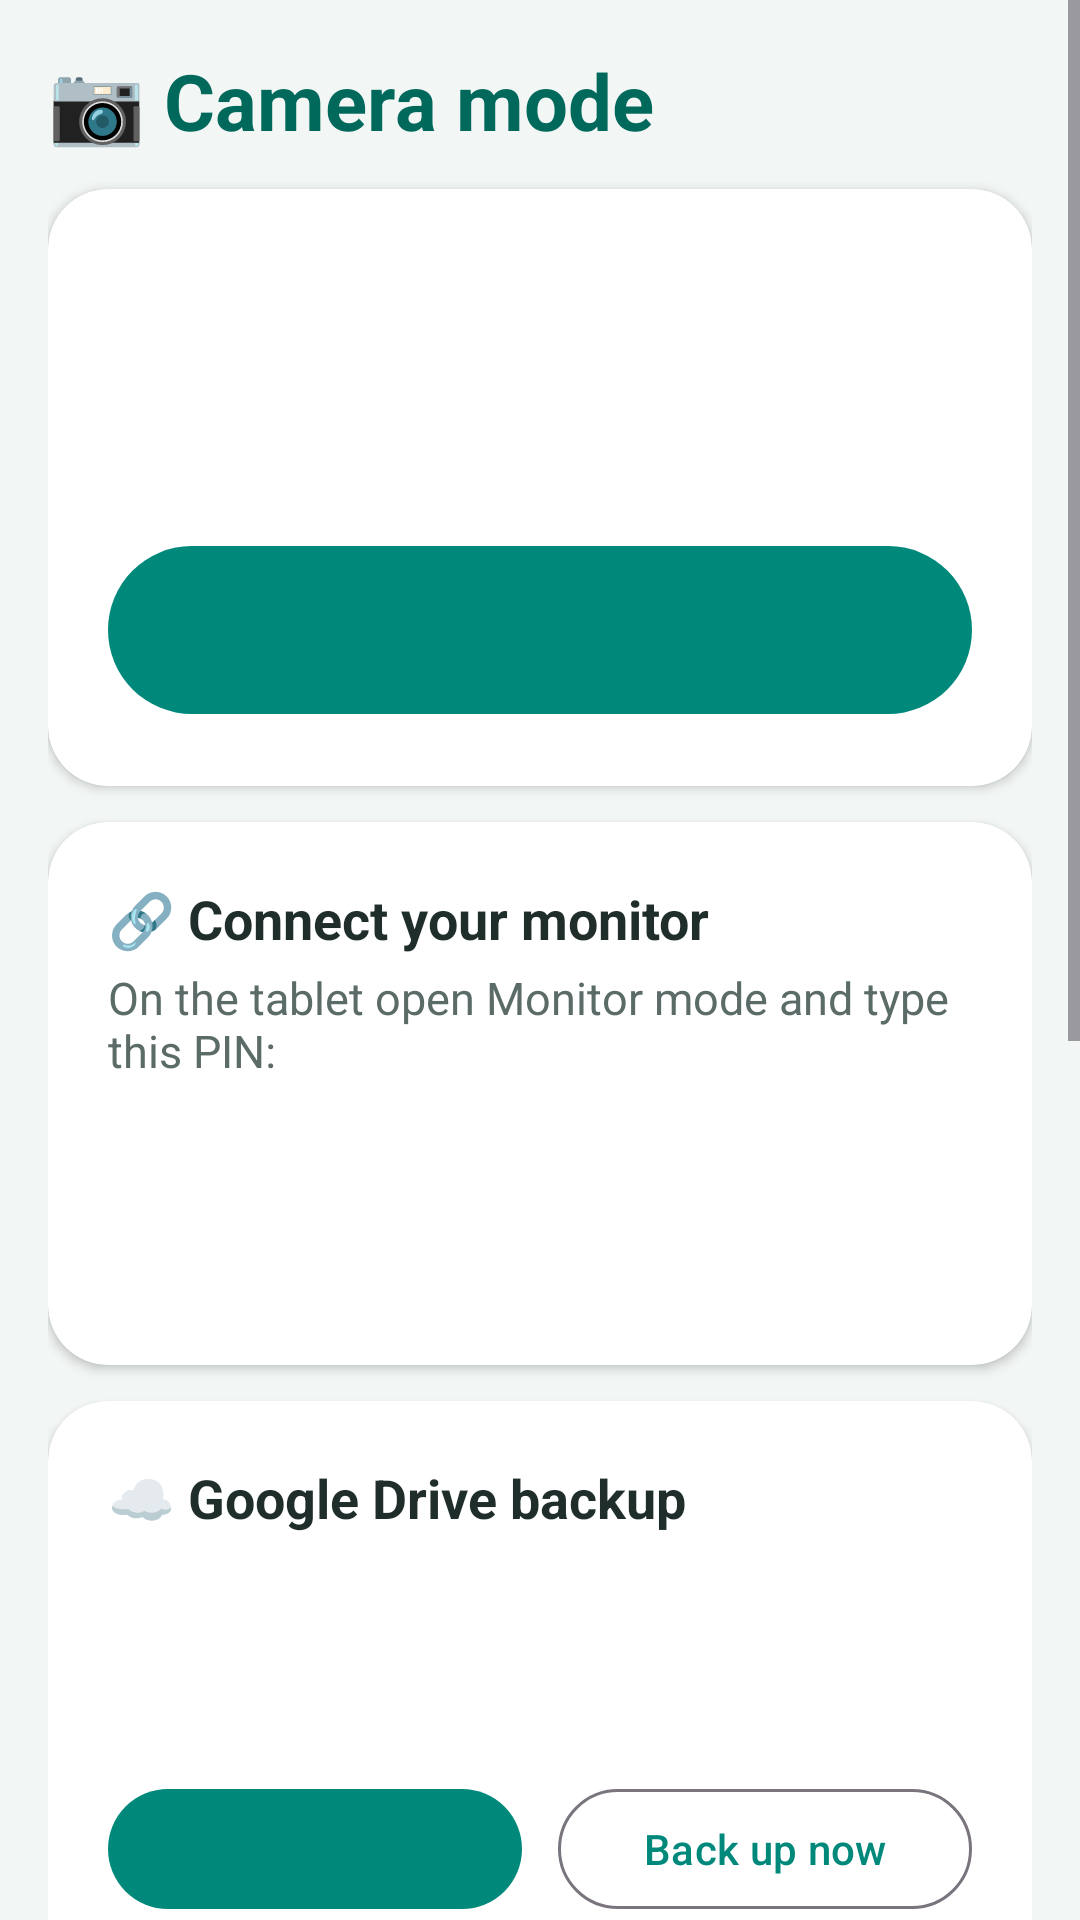

The Android layout XML behind this screen, and the referenced resources:
<!-- AndroidManifest.xml: application theme Theme.PocketCCTV -->
<!-- res/layout/activity_camera.xml -->
<?xml version="1.0" encoding="utf-8"?>
<ScrollView xmlns:android="http://schemas.android.com/apk/res/android"
    xmlns:app="http://schemas.android.com/apk/res-auto"
    android:layout_width="match_parent"
    android:layout_height="match_parent"
    android:background="@color/bg"
    android:fillViewport="true">

    <LinearLayout
        android:layout_width="match_parent"
        android:layout_height="wrap_content"
        android:orientation="vertical"
        android:padding="16dp">

        <TextView
            style="@style/PageTitle"
            android:layout_width="match_parent"
            android:layout_height="wrap_content"
            android:layout_marginBottom="12dp"
            android:text="📷 Camera mode" />

        
        <com.google.android.material.card.MaterialCardView
            style="@style/Card"
            android:layout_width="match_parent"
            android:layout_height="wrap_content"
            android:layout_marginBottom="12dp">

            <LinearLayout
                android:layout_width="match_parent"
                android:layout_height="wrap_content"
                android:orientation="vertical"
                android:padding="20dp">

                <TextView
                    android:id="@+id/tvStatus"
                    style="@style/CardTitle"
                    android:layout_width="match_parent"
                    android:layout_height="wrap_content"
                    android:textSize="24sp" />

                <TextView
                    android:id="@+id/tvClip"
                    style="@style/CardBody"
                    android:layout_width="match_parent"
                    android:layout_height="wrap_content"
                    android:layout_marginTop="4dp" />

                <TextView
                    android:id="@+id/tvViewers"
                    style="@style/CardBody"
                    android:layout_width="match_parent"
                    android:layout_height="wrap_content"
                    android:layout_marginTop="2dp" />

                <com.google.android.material.button.MaterialButton
                    android:id="@+id/btnRecord"
                    android:layout_width="match_parent"
                    android:layout_height="64dp"
                    android:layout_marginTop="16dp"
                    android:textSize="18sp" />
            </LinearLayout>
        </com.google.android.material.card.MaterialCardView>

        
        <com.google.android.material.card.MaterialCardView
            style="@style/Card"
            android:layout_width="match_parent"
            android:layout_height="wrap_content"
            android:layout_marginBottom="12dp">

            <LinearLayout
                android:layout_width="match_parent"
                android:layout_height="wrap_content"
                android:orientation="vertical"
                android:padding="20dp">

                <TextView
                    style="@style/CardTitle"
                    android:layout_width="match_parent"
                    android:layout_height="wrap_content"
                    android:text="🔗 Connect your monitor" />

                <TextView
                    style="@style/CardBody"
                    android:layout_width="match_parent"
                    android:layout_height="wrap_content"
                    android:layout_marginTop="4dp"
                    android:text="On the tablet open Monitor mode and type this PIN:" />

                <TextView
                    android:id="@+id/tvPin"
                    android:layout_width="match_parent"
                    android:layout_height="wrap_content"
                    android:layout_marginTop="4dp"
                    android:letterSpacing="0.3"
                    android:textColor="@color/primary_dark"
                    android:textSize="36sp"
                    android:textStyle="bold" />

                <TextView
                    android:id="@+id/tvAddress"
                    style="@style/CardBody"
                    android:layout_width="match_parent"
                    android:layout_height="wrap_content"
                    android:layout_marginTop="2dp" />
            </LinearLayout>
        </com.google.android.material.card.MaterialCardView>

        
        <com.google.android.material.card.MaterialCardView
            style="@style/Card"
            android:layout_width="match_parent"
            android:layout_height="wrap_content"
            android:layout_marginBottom="12dp">

            <LinearLayout
                android:layout_width="match_parent"
                android:layout_height="wrap_content"
                android:orientation="vertical"
                android:padding="20dp">

                <TextView
                    style="@style/CardTitle"
                    android:layout_width="match_parent"
                    android:layout_height="wrap_content"
                    android:text="☁️ Google Drive backup" />

                <TextView
                    android:id="@+id/tvDriveAccount"
                    style="@style/CardBody"
                    android:layout_width="match_parent"
                    android:layout_height="wrap_content"
                    android:layout_marginTop="4dp" />

                <TextView
                    android:id="@+id/tvDriveStatus"
                    style="@style/CardBody"
                    android:layout_width="match_parent"
                    android:layout_height="wrap_content"
                    android:layout_marginTop="2dp" />

                <TextView
                    android:id="@+id/tvLastBackup"
                    style="@style/CardBody"
                    android:layout_width="match_parent"
                    android:layout_height="wrap_content"
                    android:layout_marginTop="2dp" />

                <LinearLayout
                    android:layout_width="match_parent"
                    android:layout_height="wrap_content"
                    android:layout_marginTop="12dp"
                    android:orientation="horizontal">

                    <com.google.android.material.button.MaterialButton
                        android:id="@+id/btnSignIn"
                        android:layout_width="0dp"
                        android:layout_height="wrap_content"
                        android:layout_marginEnd="6dp"
                        android:layout_weight="1" />

                    <com.google.android.material.button.MaterialButton
                        android:id="@+id/btnBackupNow"
                        style="@style/Widget.Material3.Button.OutlinedButton"
                        android:layout_width="0dp"
                        android:layout_height="wrap_content"
                        android:layout_marginStart="6dp"
                        android:layout_weight="1"
                        android:text="Back up now" />
                </LinearLayout>
            </LinearLayout>
        </com.google.android.material.card.MaterialCardView>

        
        <com.google.android.material.card.MaterialCardView
            style="@style/Card"
            android:layout_width="match_parent"
            android:layout_height="wrap_content"
            android:layout_marginBottom="12dp">

            <LinearLayout
                android:layout_width="match_parent"
                android:layout_height="wrap_content"
                android:orientation="vertical"
                android:padding="20dp">

                <TextView
                    style="@style/CardTitle"
                    android:layout_width="match_parent"
                    android:layout_height="wrap_content"
                    android:text="⚙️ Settings" />

                <com.google.android.material.textfield.TextInputLayout
                    style="@style/Widget.Material3.TextInputLayout.OutlinedBox"
                    android:layout_width="match_parent"
                    android:layout_height="wrap_content"
                    android:layout_marginTop="12dp"
                    android:hint="Camera name (e.g. Front door)">

                    <com.google.android.material.textfield.TextInputEditText
                        android:id="@+id/etName"
                        android:layout_width="match_parent"
                        android:layout_height="wrap_content"
                        android:inputType="textPersonName" />
                </com.google.android.material.textfield.TextInputLayout>

                <com.google.android.material.materialswitch.MaterialSwitch
                    android:id="@+id/swNight"
                    android:layout_width="match_parent"
                    android:layout_height="wrap_content"
                    android:layout_marginTop="8dp"
                    android:text="🟢 Night vision (black and white recording)" />

                <com.google.android.material.materialswitch.MaterialSwitch
                    android:id="@+id/swLandscape"
                    android:layout_width="match_parent"
                    android:layout_height="wrap_content"
                    android:text="↔️ Wide picture (phone lying on its side)" />

                <com.google.android.material.materialswitch.MaterialSwitch
                    android:id="@+id/swWifiOnly"
                    android:layout_width="match_parent"
                    android:layout_height="wrap_content"
                    android:text="📶 Back up on Wi-Fi only" />

                <TextView
                    android:id="@+id/tvDays"
                    style="@style/CardBody"
                    android:layout_width="match_parent"
                    android:layout_height="wrap_content"
                    android:layout_marginTop="12dp" />

                <com.google.android.material.slider.Slider
                    android:id="@+id/sliderDays"
                    android:layout_width="match_parent"
                    android:layout_height="wrap_content"
                    android:stepSize="1"
                    android:valueFrom="1"
                    android:valueTo="14" />

                <com.google.android.material.button.MaterialButton
                    android:id="@+id/btnBattery"
                    style="@style/Widget.Material3.Button.TonalButton"
                    android:layout_width="match_parent"
                    android:layout_height="wrap_content"
                    android:layout_marginTop="8dp"
                    android:text="🔋 Allow running in background" />
            </LinearLayout>
        </com.google.android.material.card.MaterialCardView>

        <TextView
            style="@style/CardBody"
            android:layout_width="match_parent"
            android:layout_height="wrap_content"
            android:layout_margin="8dp"
            android:gravity="center"
            android:text="Tip: keep this phone plugged in and connected to Wi-Fi. The screen can be off." />
    </LinearLayout>
</ScrollView>
<!-- resources referenced by this layout -->
<resources>
  <color name="bg">#F2F6F5</color>
  <color name="primary_dark">#00695C</color>
  <style name="Card" parent="Widget.Material3.CardView.Elevated">
          <item name="cardCornerRadius">20dp</item>
          <item name="cardBackgroundColor">@color/card</item>
          <item name="cardElevation">2dp</item>
      </style>
  <style name="CardBody">
          <item name="android:textSize">15sp</item>
          <item name="android:textColor">@color/text_soft</item>
      </style>
  <style name="CardTitle">
          <item name="android:textSize">18sp</item>
          <item name="android:textStyle">bold</item>
          <item name="android:textColor">@color/text</item>
      </style>
  <style name="PageTitle">
          <item name="android:textSize">26sp</item>
          <item name="android:textStyle">bold</item>
          <item name="android:textColor">@color/primary_dark</item>
      </style>
  <style name="Theme.PocketCCTV" parent="Theme.Material3.Light.NoActionBar">
          <item name="colorPrimary">@color/primary</item>
          <item name="colorOnPrimary">@android:color/white</item>
          <item name="colorPrimaryContainer">#CDEFE9</item>
          <item name="colorOnPrimaryContainer">@color/primary_dark</item>
          <item name="android:statusBarColor">@color/bg</item>
          <item name="android:windowLightStatusBar">true</item>
          <item name="android:windowBackground">@color/bg</item>
      </style>
  <color name="card">#FFFFFF</color>
  <color name="text_soft">#5B6B68</color>
  <color name="text">#1F2D2B</color>
  <color name="primary">#00897B</color>
</resources>
